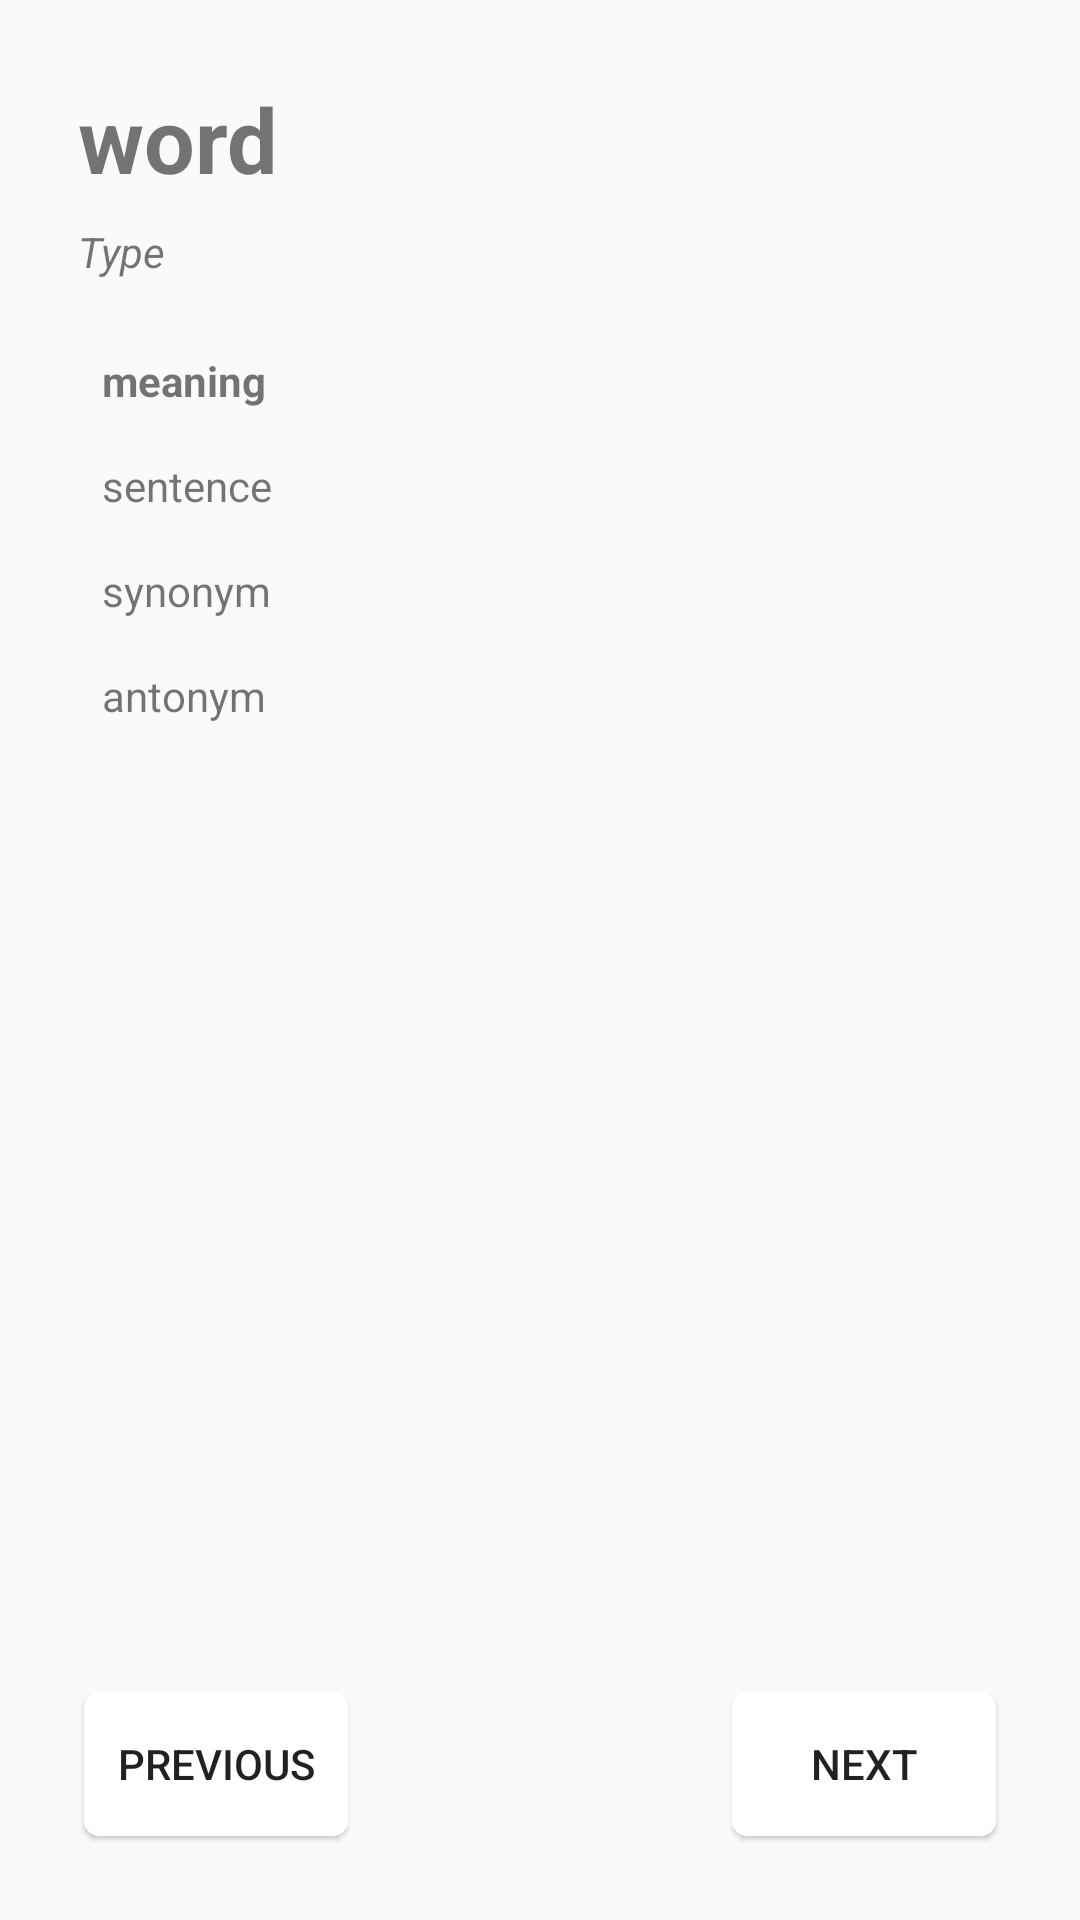

This screen was rendered from an Android layout file. Write that file and the resources it references.
<!-- AndroidManifest.xml: application theme AppTheme -->
<!-- res/layout/word_details.xml -->
<?xml version="1.0" encoding="utf-8"?>
<android.support.constraint.ConstraintLayout xmlns:android="http://schemas.android.com/apk/res/android"
    xmlns:app="http://schemas.android.com/apk/res-auto"
    xmlns:tools="http://schemas.android.com/tools"
    android:layout_width="match_parent"
    android:layout_height="match_parent"
    android:background="@drawable/bg_gradient">


        <RelativeLayout
            android:layout_width="0dp"
            android:layout_height="0dp"
            android:layout_marginBottom="8dp"
            android:layout_marginEnd="8dp"
            android:layout_marginStart="8dp"
            android:layout_marginTop="8dp"
            app:layout_constraintBottom_toBottomOf="parent"
            app:layout_constraintEnd_toEndOf="parent"
            app:layout_constraintStart_toStartOf="parent"
            app:layout_constraintTop_toTopOf="parent">
            <LinearLayout
                android:id="@+id/linearLayout"
                android:layout_height="match_parent"
                android:layout_width="match_parent"
                android:layout_margin="10dp"
                android:orientation="vertical"
                app:layout_constraintBottom_toBottomOf="parent"
                app:layout_constraintEnd_toEndOf="parent"
                app:layout_constraintStart_toStartOf="parent"
                app:layout_constraintTop_toTopOf="parent">
            <ImageView
                android:id="@+id/imageView"
                android:layout_width="match_parent"
                android:layout_height="wrap_content"
                app:srcCompat="@mipmap/ic_launcher_round"
                android:visibility="invisible"
                />

            <TextView
                android:id="@+id/word"
                android:layout_margin="8dp"
                android:textSize="30dp"
                android:textStyle="bold"
                android:layout_width="match_parent"
                android:layout_height="wrap_content"
                android:layout_gravity="center"
                android:text="word" />

            <TextView
                android:id="@+id/type"
                android:textStyle="italic"
                android:layout_marginLeft="8dp"
                android:layout_marginRight="8dp"
                android:layout_marginBottom="16dp"
                android:layout_width="match_parent"
                android:layout_height="wrap_content"
                android:text="Type" />

            <TextView
                android:id="@+id/meaning"
                android:textStyle="bold"
                android:layout_marginTop="8dp"
                android:layout_marginLeft="16dp"
                android:layout_marginRight="8dp"
                android:layout_marginBottom="8dp"
                android:layout_width="match_parent"
                android:layout_height="wrap_content"
                android:text="meaning" />

            <TextView
                android:id="@+id/sentence"
                android:layout_marginTop="8dp"
                android:layout_marginLeft="16dp"
                android:layout_marginRight="8dp"
                android:layout_marginBottom="8dp"
                android:layout_width="match_parent"
                android:layout_height="wrap_content"
                android:text="sentence" />

            <TextView
                android:id="@+id/synonym"
                android:layout_marginTop="8dp"
                android:layout_marginLeft="16dp"
                android:layout_marginRight="8dp"
                android:layout_marginBottom="8dp"
                android:layout_width="match_parent"
                android:layout_height="wrap_content"
                android:text="synonym" />

            <TextView
                android:id="@+id/antonym"
                android:layout_marginTop="8dp"
                android:layout_marginLeft="16dp"
                android:layout_marginRight="8dp"
                android:layout_marginBottom="8dp"
                android:layout_width="match_parent"
                android:layout_height="wrap_content"
                android:text="antonym" />
            </LinearLayout>


            <Button
                android:id="@+id/previousWord"
                android:layout_width="wrap_content"
                android:layout_height="wrap_content"
                android:layout_alignParentBottom="true"
                android:layout_alignParentStart="true"
                android:layout_marginLeft="20dp"
                android:layout_marginBottom="20dp"
                android:text="Previous"
                android:elevation="1dp"
                android:stateListAnimator="@null"
                android:background="@drawable/shadow"
                />

            <Button
                android:id="@+id/nextWord"
                android:layout_width="wrap_content"
                android:layout_height="wrap_content"
                android:layout_alignParentBottom="true"
                android:layout_alignParentEnd="true"
                android:layout_marginRight="20dp"
                android:layout_marginBottom="20dp"
                android:text="Next"
                android:elevation="1dp"
                android:stateListAnimator="@null"
                android:background="@drawable/shadow"
                />


        </RelativeLayout>





</android.support.constraint.ConstraintLayout>
<!-- resources referenced by this layout -->
<resources>
  <!-- drawable shadow (drawable) -->
  <?xml version="1.0" encoding="utf-8"?>
  <layer-list xmlns:android="http://schemas.android.com/apk/res/android">
      <item >
          <shape
              android:shape="rectangle">
              <solid android:color="@android:color/white"/>
              <corners android:radius="5dp" />
          </shape>
      </item>
  </layer-list>
  <style name="AppTheme" parent="Theme.AppCompat.Light.NoActionBar">
          
          <item name="colorPrimary">@color/colorPrimary</item>
          <item name="colorPrimaryDark">@color/colorPrimaryDark</item>
          <item name="colorAccent">@color/colorAccent</item>
  
      </style>
  <color name="colorPrimary">#3F51B5</color>
  <color name="colorPrimaryDark">#303F9F</color>
  <color name="colorAccent">#FF4081</color>
</resources>
